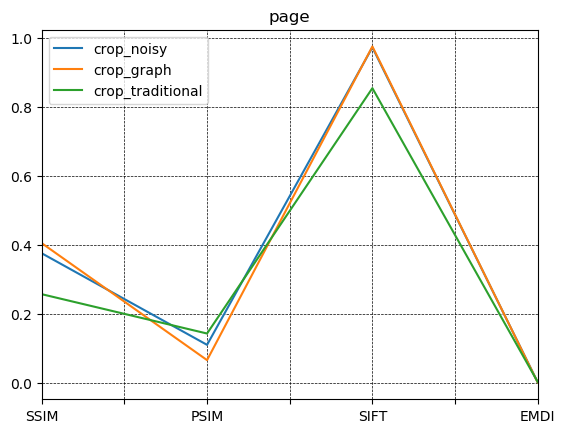

Values plotted in this chart, from the file beside it:
SSIM, PSIM, SIFT, EMDI
0.3754, 0.1098, 0.9725, 0.001252
0.4048, 0.06554, 0.9751, 0.0007204
0.2567, 0.1427, 0.8542, 0.002169
